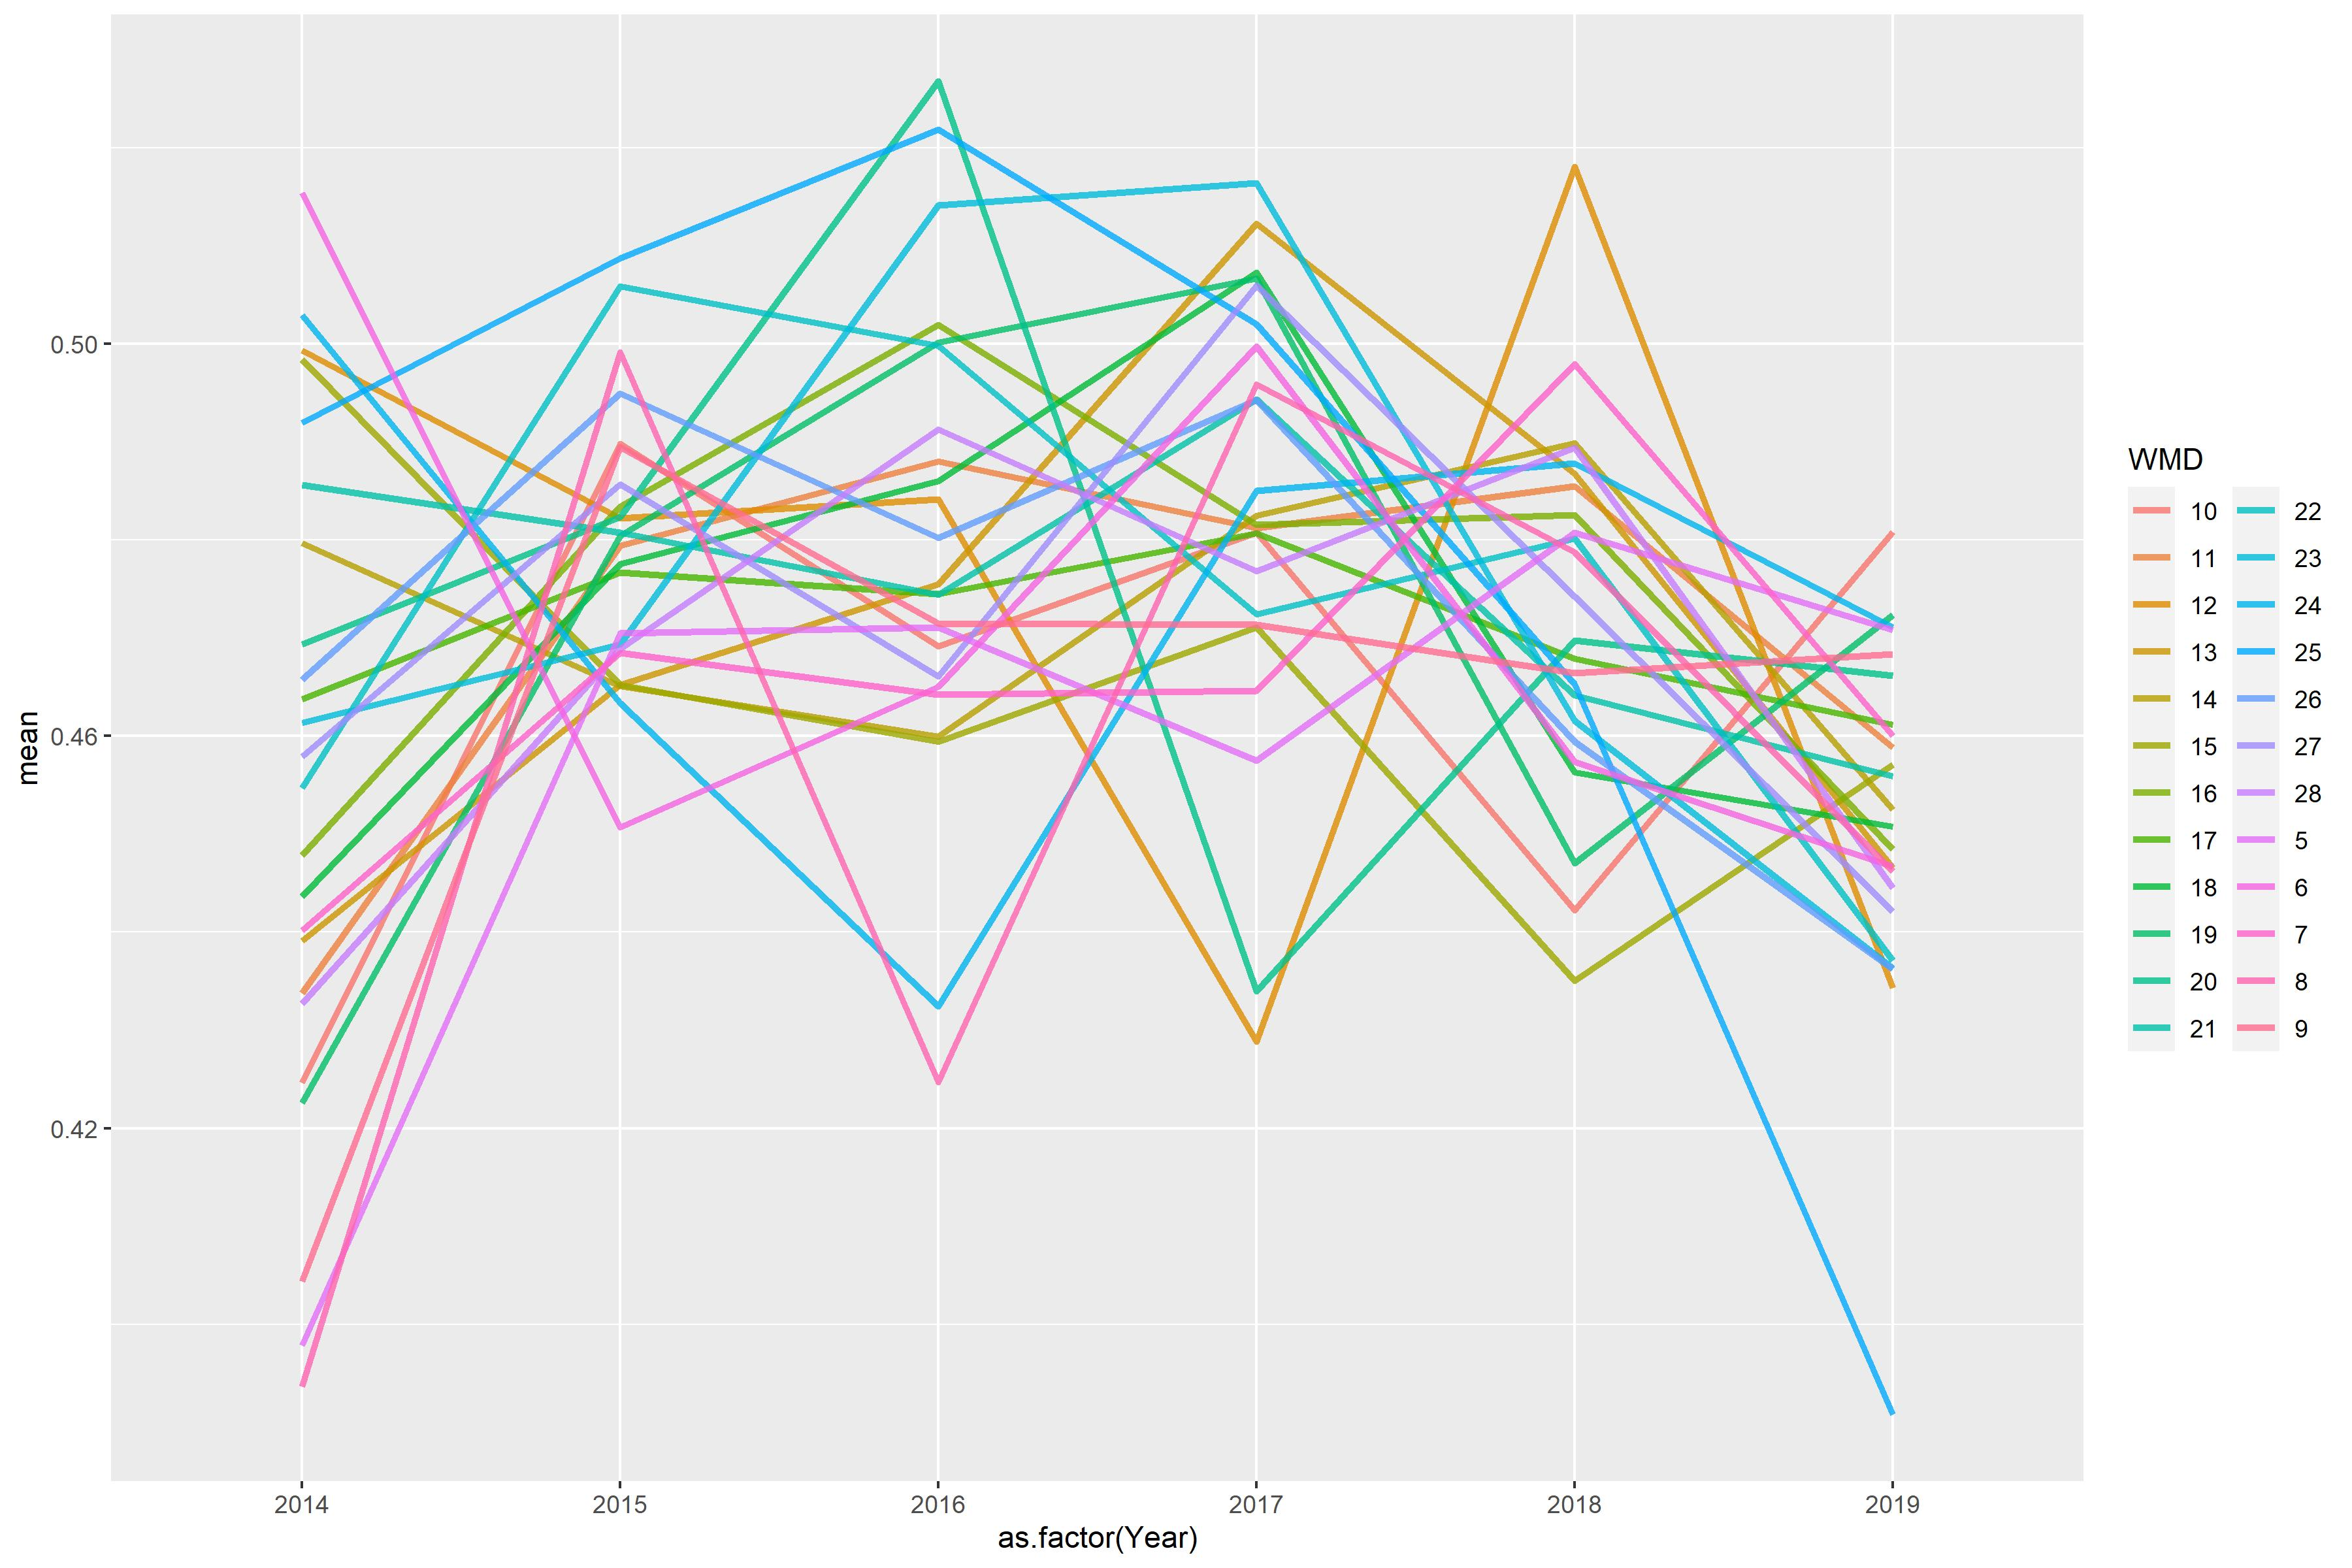

The data file committed next to this chart (first rows):
WMD, 2014, 2015, 2016, 2017, 2018, 2019
5, 0.3978, 0.4705, 0.4711, 0.4575, 0.4808, 0.4708
6, 0.5154, 0.4507, 0.465, 0.4997, 0.4574, 0.4467
7, 0.4402, 0.4685, 0.4642, 0.4646, 0.498, 0.46
8, 0.3936, 0.4992, 0.4247, 0.4959, 0.4787, 0.4462
9, 0.4044, 0.4895, 0.4715, 0.4713, 0.4664, 0.4684
10, 0.4246, 0.4898, 0.4692, 0.4808, 0.4423, 0.4808
11, 0.4338, 0.4794, 0.488, 0.4812, 0.4855, 0.4588
12, 0.4994, 0.4822, 0.4841, 0.4288, 0.5181, 0.4343
13, 0.4391, 0.4652, 0.4755, 0.5123, 0.4867, 0.4465
14, 0.4797, 0.4651, 0.46, 0.4825, 0.4899, 0.4525
15, 0.4984, 0.4652, 0.4594, 0.4711, 0.435, 0.4571
16, 0.4478, 0.4834, 0.5019, 0.4815, 0.4825, 0.4484
17, 0.4638, 0.4767, 0.4744, 0.4807, 0.4679, 0.4612
18, 0.4437, 0.4776, 0.486, 0.5072, 0.4563, 0.4507
19, 0.4225, 0.4804, 0.5001, 0.5066, 0.447, 0.4723
20, 0.4694, 0.4823, 0.5268, 0.4339, 0.4698, 0.4662
21, 0.4856, 0.4807, 0.4744, 0.4944, 0.4641, 0.4559
22, 0.4547, 0.5059, 0.4998, 0.4724, 0.4802, 0.4371
23, 0.4614, 0.4693, 0.5141, 0.5164, 0.4616, 0.4363
24, 0.5029, 0.4633, 0.4325, 0.485, 0.4878, 0.4711
25, 0.492, 0.5087, 0.5219, 0.502, 0.4653, 0.3908
26, 0.4657, 0.495, 0.4802, 0.4943, 0.4594, 0.4362
27, 0.4579, 0.4857, 0.4661, 0.5059, 0.4742, 0.4421
28, 0.4327, 0.4689, 0.4913, 0.4768, 0.4894, 0.4445
